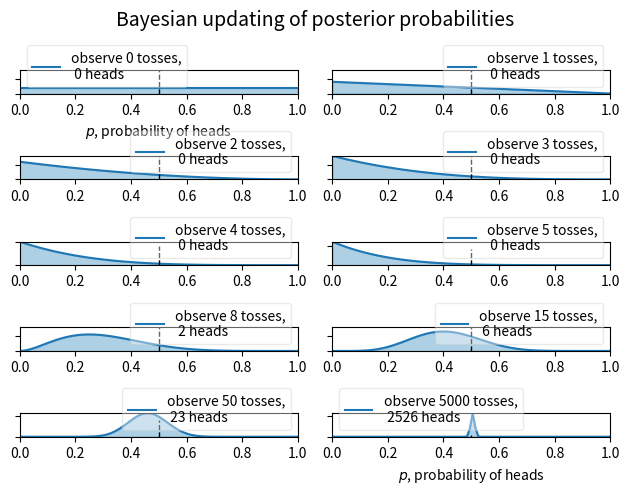

The script that saved this image:
import scipy.stats as stats
import numpy as np
import matplotlib.pyplot as plt

dist = stats.beta
n_trials = [0, 1, 2, 3, 4, 5, 8, 15, 50, 5000]
data = stats.bernoulli.rvs(0.5, size=n_trials[-1])
x = np.linspace(0, 1, 100)

# For the already prepared, I'm using Binomial's conj. prior.
for k, N in enumerate(n_trials):
    sx = plt.subplot(int(len(n_trials) / 2), 2, k + 1)
    plt.xlabel("$p$, probability of heads") if k in [0, len(n_trials) - 1] else None
    plt.setp(sx.get_yticklabels(), visible=False)
    heads = data[:N].sum()
    y = dist.pdf(x, 1 + heads, 1 + N - heads)
    plt.plot(x, y, label="observe %d tosses,\n %d heads" % (N, heads))
    plt.fill_between(x, 0, y, color="#348ABD", alpha=0.4)
    plt.vlines(0.5, 0, 4, color="k", linestyles="--", lw=1)

    leg = plt.legend()
    leg.get_frame().set_alpha(0.4)
    plt.autoscale(tight=True)


plt.suptitle("Bayesian updating of posterior probabilities", y=1.02, fontsize=14)

plt.tight_layout()
